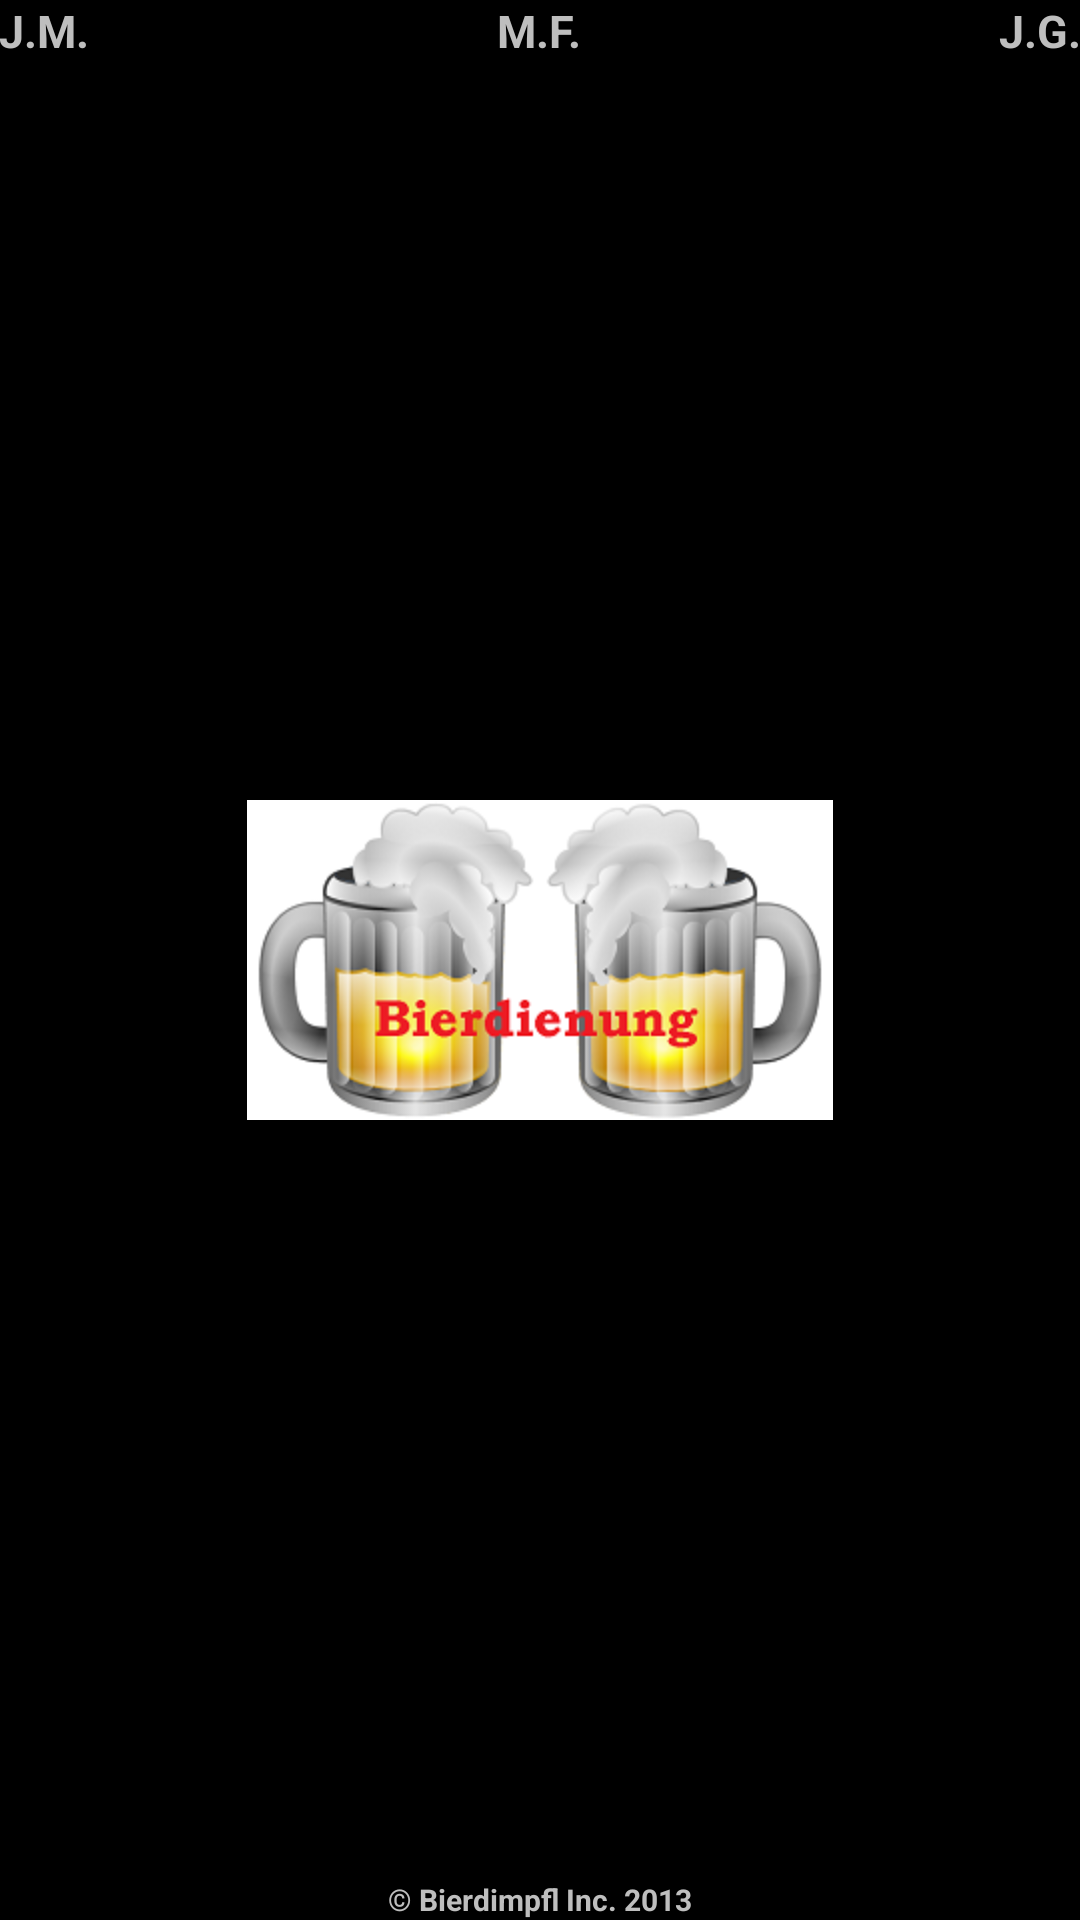

Android layout source for this screen:
<!-- AndroidManifest.xml: application theme android:Theme.Holo -->
<!-- res/layout/activity_splash.xml -->
<RelativeLayout xmlns:android="http://schemas.android.com/apk/res/android"
    xmlns:tools="http://schemas.android.com/tools"
    android:layout_width="match_parent"
    android:layout_height="match_parent"
    android:paddingLeft="@dimen/activity_horizontal_margin"
    android:paddingRight="@dimen/activity_horizontal_margin"
    android:paddingTop="@dimen/activity_vertical_margin"
    android:paddingBottom="@dimen/activity_vertical_margin"
    tools:context=".SplashActivty"
    android:background="#000000">


    <ImageView
        android:id="@+id/image_splash"
        android:layout_width="wrap_content"
        android:layout_height="wrap_content"
        android:layout_centerInParent="true"
        android:src="@drawable/bdlogo" />

    <TextView
        android:layout_height="wrap_content"
        android:layout_width="wrap_content"
        android:id="@+id/text_view_jone"
        android:text="@string/jone_string"
        android:textSize="15sp"
        android:textStyle="bold" />

    <TextView
        android:layout_height="wrap_content"
        android:layout_width="wrap_content"
        android:id="@+id/text_view_jan"
        android:text="@string/jan_string"
        android:textSize="15sp"
        android:textStyle="bold"
        android:layout_alignParentRight="true" />

    <TextView
        android:layout_height="wrap_content"
        android:layout_width="wrap_content"
        android:id="@+id/text_view_max"
        android:text="@string/max_string"
        android:textSize="15sp"
        android:textStyle="bold"
        android:layout_centerHorizontal="true" />

    <TextView
        android:layout_height="wrap_content"
        android:layout_width="wrap_content"
        android:id="@+id/text_view_copyright"
        android:text="@string/copyright_string"
        android:textSize="10sp"
        android:textStyle="bold"
        android:layout_alignParentBottom="true"
        android:layout_centerHorizontal="true" />

</RelativeLayout>
<!-- resources referenced by this layout -->
<resources>
  <!-- drawable bdlogo: png bitmap (drawable-hdpi, 44738 bytes) -->
  <string name="copyright_string">© Bierdimpfl Inc. 2013</string>
  <string name="jan_string">J.G.</string>
  <string name="jone_string">J.M.</string>
  <string name="max_string">M.F.</string>
</resources>
